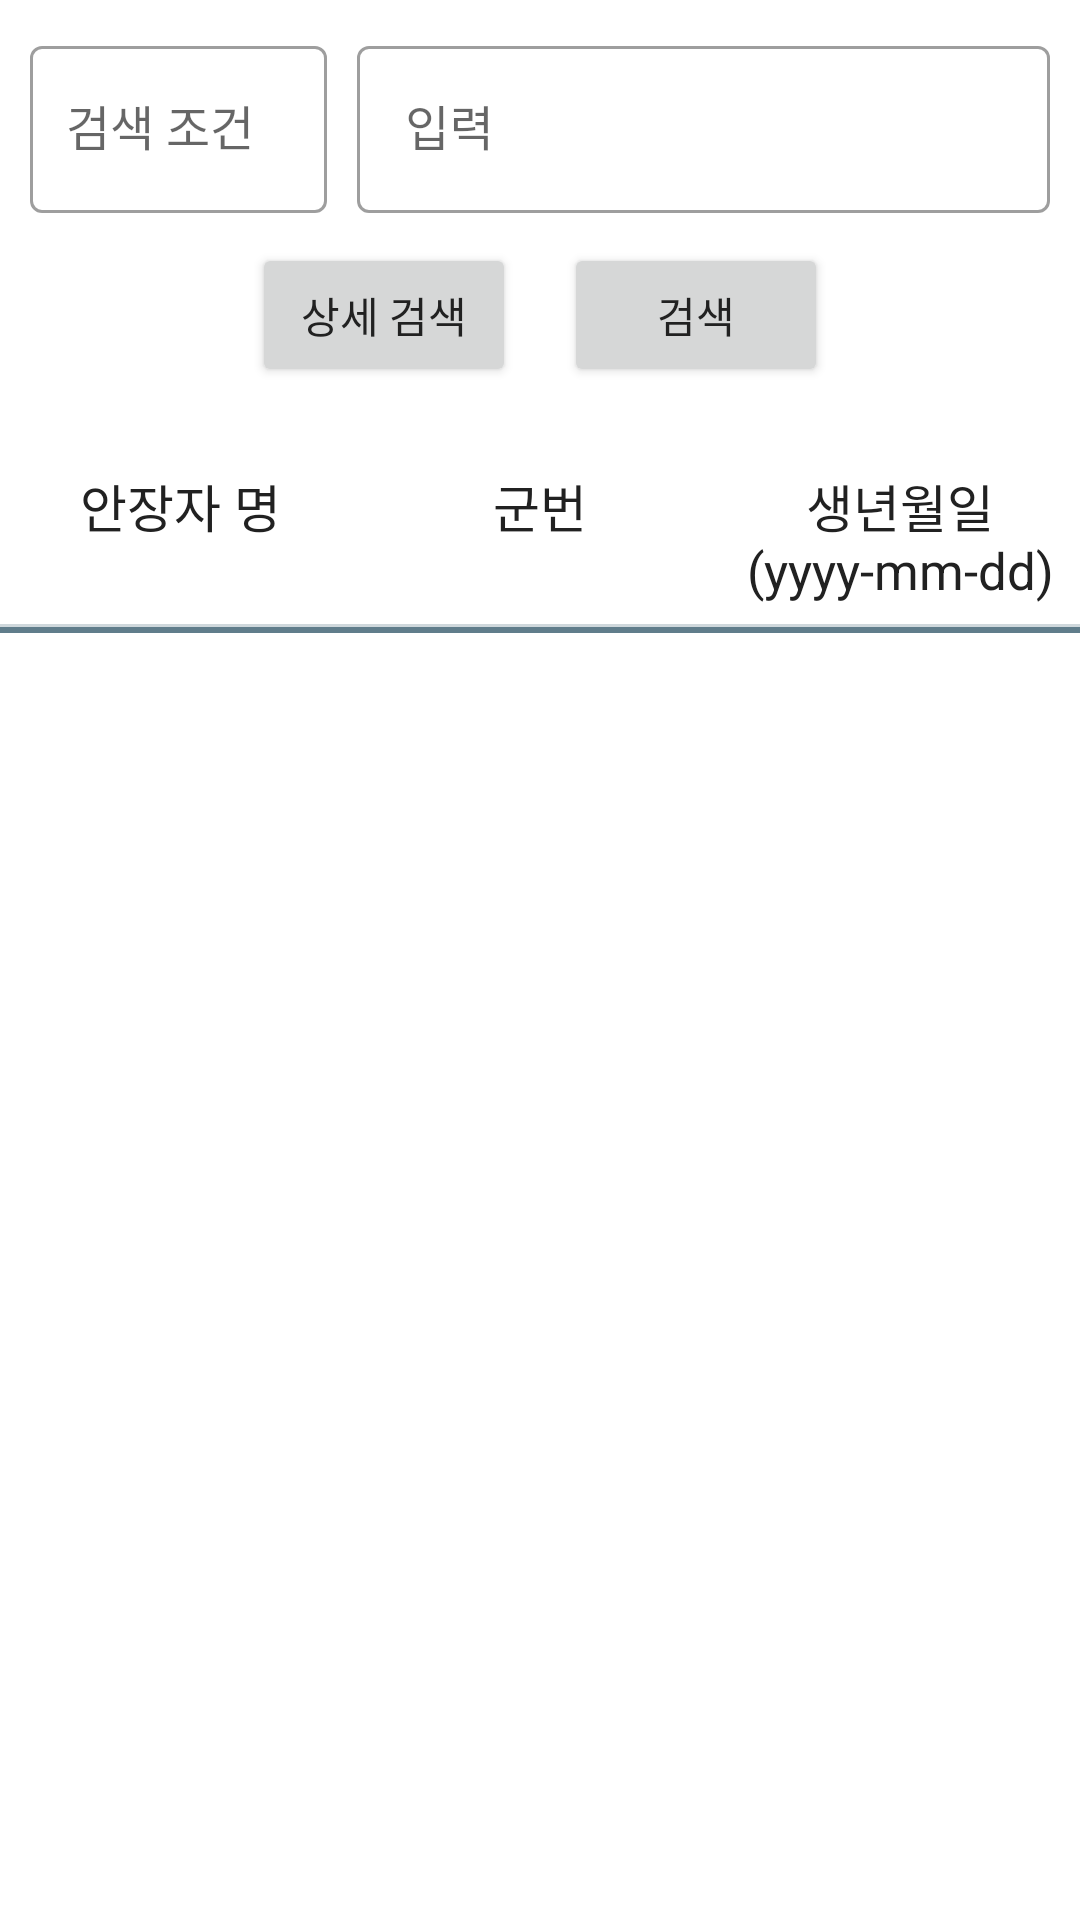

Reconstruct the res/layout file that produces this screen, plus the resources it refers to.
<!-- AndroidManifest.xml: application theme Theme.ArmySecurity -->
<!-- res/layout/fragment_cemetery_daejeon.xml -->
<?xml version="1.0" encoding="utf-8"?>
<LinearLayout xmlns:android="http://schemas.android.com/apk/res/android"
    xmlns:tools="http://schemas.android.com/tools"
    android:layout_width="match_parent"
    android:layout_height="match_parent"
    xmlns:app="http://schemas.android.com/apk/res-auto"
    tools:context=".ui.search.CemeteryFragment"
    android:orientation="vertical">

    <include
        android:id="@+id/searchField"
        layout="@layout/field_search"
        android:layout_width="match_parent"
        android:layout_height="wrap_content"/>
    <LinearLayout
        android:layout_width="match_parent"
        android:layout_height="wrap_content"
        android:orientation="horizontal"
        android:gravity="center"
        android:layout_marginBottom="20dp" >
        <Button
            android:id="@+id/btnSearchDetail"
            android:text="@string/search_detail"
            android:layout_width="wrap_content"
            android:layout_height="wrap_content"
            android:layout_marginHorizontal="8dp"
            tools:ignore="ButtonStyle"/>
        <Button
            android:id="@+id/btnSearch"
            android:text="@string/search"
            android:layout_width="wrap_content"
            android:layout_height="wrap_content"
            android:layout_marginHorizontal="8dp"
            tools:ignore="ButtonStyle" />
    </LinearLayout>

    <include
        layout="@layout/row_cemetery_daejeon"
        android:layout_width="match_parent"
        android:layout_height="wrap_content"/>
    <View
        android:layout_width="match_parent"
        android:layout_height="2dp"
        android:background="@color/primaryColor"/>




    <FrameLayout
        android:layout_width="match_parent"
        android:layout_height="match_parent">
        <androidx.recyclerview.widget.RecyclerView
            android:id="@+id/rvCemetery"
            android:layout_width="match_parent"
            android:layout_height="match_parent"
            app:layoutManager="androidx.recyclerview.widget.LinearLayoutManager"
            android:padding="8dp"/>

        <FrameLayout
            android:id="@+id/pbCemeteryLayout"
            android:layout_width="match_parent"
            android:layout_height="match_parent"
            android:visibility="gone"
            android:background="#17000000">
            <ProgressBar
                android:layout_width="wrap_content"
                android:layout_height="wrap_content"
                android:layout_gravity="center"
                android:progressTint="@color/accentColor"/>
        </FrameLayout>
        <TextView
            android:id="@+id/emptyData"
            android:text="@string/empty_search_data"
            android:textSize="17sp"
            android:gravity="center"
            android:visibility="gone"
            android:layout_width="match_parent"
            android:layout_height="match_parent"/>
    </FrameLayout>

</LinearLayout>
<!-- res/layout/field_search.xml (included above) -->
<?xml version="1.0" encoding="utf-8"?>
<LinearLayout xmlns:android="http://schemas.android.com/apk/res/android"
    xmlns:tools="http://schemas.android.com/tools"
    android:layout_width="match_parent"
    android:layout_height="80dp"
    android:orientation="horizontal"
    android:padding="10dp"
    android:weightSum="10"
    android:baselineAligned="false"
    android:gravity="center_vertical">

    <com.google.android.material.textfield.TextInputLayout
        android:id="@+id/filterLayout"
        style="@style/Widget.MaterialComponents.TextInputLayout.OutlinedBox"
        android:layout_width="0dp"
        android:layout_height="match_parent"
        android:hint="@string/filter"
        android:layout_weight="3"
        android:layout_marginEnd="10dp">
        <AutoCompleteTextView
            android:id="@+id/filterText"
            android:layout_width="match_parent"
            android:layout_height="match_parent"
            android:textSize="16sp"
            android:padding="12dp"
            android:inputType="none"
            android:focusableInTouchMode="false"
            tools:ignore="LabelFor" />
    </com.google.android.material.textfield.TextInputLayout>
    <com.google.android.material.textfield.TextInputLayout
        android:id="@+id/editLayout"
        style="@style/Widget.MaterialComponents.TextInputLayout.OutlinedBox"
        android:layout_width="0dp"
        android:layout_height="match_parent"
        android:layout_weight="7">
        <com.google.android.material.textfield.TextInputEditText
            android:id="@+id/editText"
            android:layout_width="match_parent"
            android:layout_height="match_parent"
            android:hint="@string/edit"
            android:textSize="16sp"/>
    </com.google.android.material.textfield.TextInputLayout>

</LinearLayout>
<!-- res/layout/row_cemetery_daejeon.xml (included above) -->
<?xml version="1.0" encoding="utf-8"?>
<LinearLayout xmlns:android="http://schemas.android.com/apk/res/android"
    android:layout_width="match_parent"
    android:layout_height="wrap_content"
    android:orientation="vertical">

    <LinearLayout
        android:layout_width="match_parent"
        android:layout_height="wrap_content"
        android:orientation="horizontal"
        android:paddingVertical="7dp">

        <TextView
            android:id="@+id/name"
            android:layout_width="0dp"
            android:layout_height="wrap_content"
            android:layout_weight="1"
            android:textSize="17sp"
            android:gravity="center"
            android:text="@string/cemetery_field_name" />

        <TextView
            android:id="@+id/sn"
            android:layout_width="0dp"
            android:layout_height="wrap_content"
            android:layout_weight="1"
            android:textSize="17sp"
            android:gravity="center"
            android:text="@string/cemetery_field_sn" />

        <TextView
            android:id="@+id/birthday"
            android:layout_width="0dp"
            android:layout_height="wrap_content"
            android:layout_weight="1"
            android:textSize="17sp"
            android:gravity="center"
            android:text="@string/cemetery_field_birthday" />
    </LinearLayout>
    <View
        android:layout_width="match_parent"
        android:layout_height="1dp"
        android:background="@color/primaryLightColor"/>
</LinearLayout>
<!-- resources referenced by this layout -->
<resources>
  <color name="accentColor">#009688</color>
  <color name="primaryColor">#607D8B</color>
  <color name="primaryLightColor">#CFD8DC</color>
  <string name="cemetery_field_birthday">생년월일\n(yyyy-mm-dd)</string>
  <string name="cemetery_field_name">안장자 명</string>
  <string name="cemetery_field_sn">군번</string>
  <string name="edit">입력</string>
  <string name="empty_search_data">검색 결과에 해당하는 데이터가 없습니다.</string>
  <string name="filter">검색 조건</string>
  <string name="search">검색</string>
  <string name="search_detail">상세 검색</string>
  <style name="Theme.ArmySecurity" parent="Theme.MaterialComponents.Light.NoActionBar">
          
          <item name="colorPrimary">@color/primaryColor</item>
          <item name="colorPrimaryVariant">@color/primaryDarkColor</item>
          <item name="colorOnPrimary">@color/primaryLightColor</item>
          
          <item name="colorSecondary">@color/secondaryColor</item>
          <item name="colorSecondaryVariant">@color/secondaryDarkColor</item>
          <item name="colorOnSecondary">@color/secondaryLightColor</item>
          
          <item name="android:statusBarColor">?attr/colorPrimaryVariant</item>
          
          <item name="android:textColor">@color/primaryTextColor</item>
          <item name="android:textColorPrimary">@color/primaryTextColor</item>
          <item name="android:textColorSecondary">@color/secondaryTextColor</item>
  
          <item name="dividerColor">@color/dividerColor</item>
          <item name="android:colorAccent">@color/accentColor</item>
      </style>
  <color name="primaryDarkColor">#455A64</color>
  <color name="secondaryColor">#757575</color>
  <color name="secondaryDarkColor">#212121</color>
  <color name="secondaryLightColor">#BDBDBD</color>
  <color name="primaryTextColor">#212121</color>
  <color name="secondaryTextColor">#757575</color>
  <color name="dividerColor">#BDBDBD</color>
</resources>
